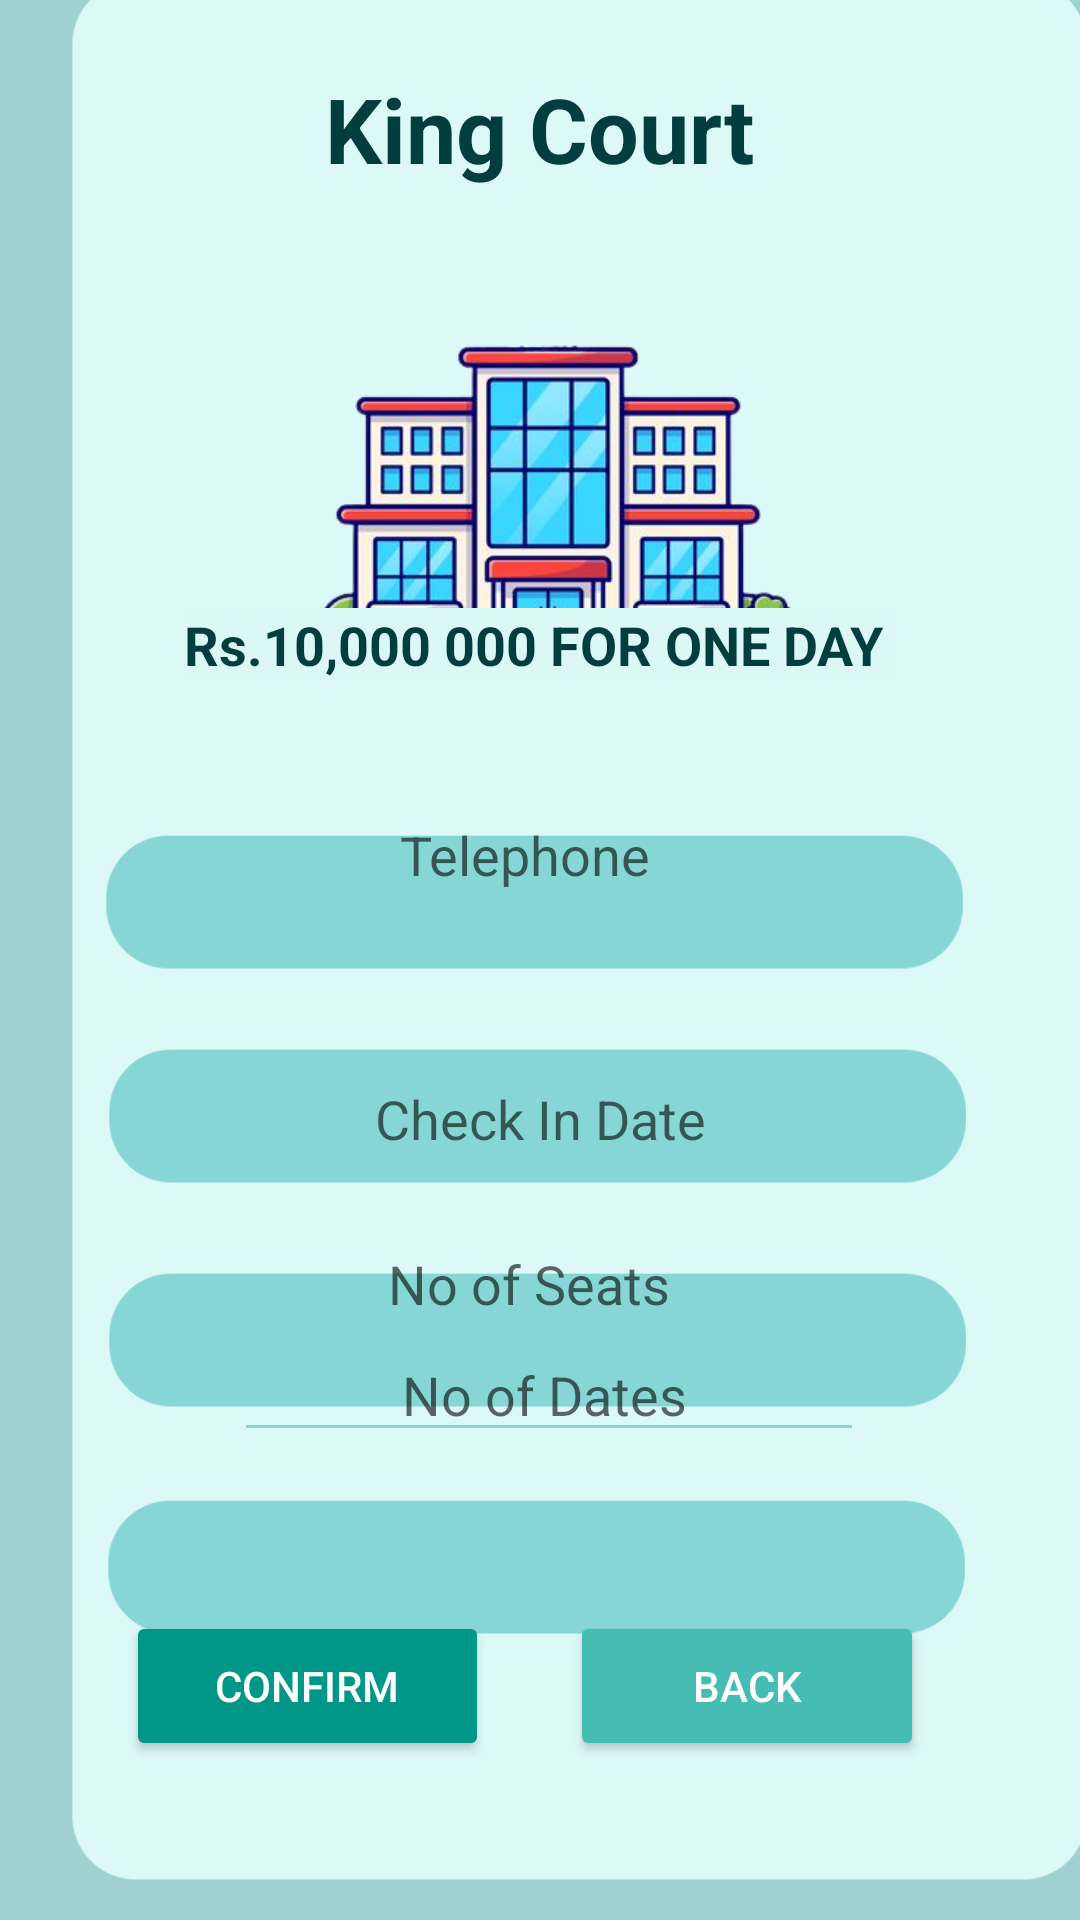

This screen was rendered from an Android layout file. Write that file and the resources it references.
<!-- AndroidManifest.xml: application theme Theme.RoyalOrbitLast -->
<!-- res/layout/activity_king_court2.xml -->
<?xml version="1.0" encoding="utf-8"?>
<androidx.constraintlayout.widget.ConstraintLayout xmlns:android="http://schemas.android.com/apk/res/android"
    xmlns:app="http://schemas.android.com/apk/res-auto"
    xmlns:tools="http://schemas.android.com/tools"
    android:layout_width="match_parent"
    android:layout_height="match_parent"
    android:background="#9FD1D1"
    tools:context=".KingCourt">


    <ImageView
        android:id="@+id/imageView2"
        android:layout_width="378dp"
        android:layout_height="690dp"
        app:layout_constraintBottom_toBottomOf="parent"
        app:layout_constraintEnd_toEndOf="parent"
        app:layout_constraintHorizontal_bias="0.0"
        app:layout_constraintStart_toStartOf="parent"
        app:layout_constraintTop_toTopOf="parent"
        app:layout_constraintVertical_bias="0.739"
        app:srcCompat="@drawable/loginecovered" />

    <ImageView
        android:id="@+id/imageView3"
        android:layout_width="279dp"
        android:layout_height="207dp"
        app:layout_constraintBottom_toBottomOf="parent"
        app:layout_constraintEnd_toEndOf="parent"
        app:layout_constraintHorizontal_bias="0.526"
        app:layout_constraintStart_toStartOf="parent"
        app:layout_constraintTop_toTopOf="parent"
        app:layout_constraintVertical_bias="0.117"
        app:srcCompat="@drawable/kingcourt" />

    <ImageView
        android:id="@+id/imageView10"
        android:layout_width="291dp"
        android:layout_height="109dp"
        app:layout_constraintBottom_toBottomOf="@+id/imageView2"
        app:layout_constraintEnd_toEndOf="parent"
        app:layout_constraintHorizontal_bias="0.475"
        app:layout_constraintStart_toStartOf="parent"
        app:layout_constraintTop_toTopOf="parent"
        app:layout_constraintVertical_bias="0.582"
        app:srcCompat="@drawable/type" />

    <ImageView
        android:id="@+id/imageView16"
        android:layout_width="291dp"
        android:layout_height="109dp"
        app:layout_constraintBottom_toBottomOf="@+id/imageView2"
        app:layout_constraintEnd_toEndOf="parent"
        app:layout_constraintHorizontal_bias="0.458"
        app:layout_constraintStart_toStartOf="parent"
        app:layout_constraintTop_toTopOf="parent"
        app:layout_constraintVertical_bias="0.451"
        app:srcCompat="@drawable/type" />

    <ImageView
        android:id="@+id/imageView11"
        android:layout_width="291dp"
        android:layout_height="109dp"
        app:layout_constraintBottom_toBottomOf="@+id/imageView2"
        app:layout_constraintEnd_toEndOf="parent"
        app:layout_constraintHorizontal_bias="0.475"
        app:layout_constraintStart_toStartOf="parent"
        app:layout_constraintTop_toTopOf="parent"
        app:layout_constraintVertical_bias="0.719"
        app:srcCompat="@drawable/type" />


    <ImageView
        android:id="@+id/imageView12"
        android:layout_width="291dp"
        android:layout_height="109dp"
        android:backgroundTint="#86D5D5"
        app:layout_constraintBottom_toBottomOf="@+id/imageView2"
        app:layout_constraintEnd_toEndOf="parent"
        app:layout_constraintHorizontal_bias="0.47"
        app:layout_constraintStart_toStartOf="parent"
        app:layout_constraintTop_toTopOf="parent"
        app:layout_constraintVertical_bias="0.858"
        app:srcCompat="@drawable/type" />

    <Button
        android:id="@+id/confirK"
        android:layout_width="121dp"
        android:layout_height="50dp"
        android:backgroundTint="#009688"
        android:text="Confirm"
        android:textColor="#FFFFFF"
        app:cornerRadius="30dip"
        app:layout_constraintBottom_toBottomOf="parent"
        app:layout_constraintEnd_toEndOf="parent"
        app:layout_constraintHorizontal_bias="0.176"
        app:layout_constraintStart_toStartOf="parent"
        app:layout_constraintTop_toTopOf="parent"
        app:layout_constraintVertical_bias="0.91" />

    <TextView
        android:id="@+id/textView2"
        android:layout_width="wrap_content"
        android:layout_height="wrap_content"
        android:text="King Court"
        android:textColor="#033E3E"
        android:textSize="30sp"
        android:textStyle="bold"
        app:layout_constraintBottom_toBottomOf="parent"
        app:layout_constraintEnd_toEndOf="parent"
        app:layout_constraintStart_toStartOf="parent"
        app:layout_constraintTop_toTopOf="parent"
        app:layout_constraintVertical_bias="0.038" />

    <TextView
        android:id="@+id/textView11"
        android:layout_width="wrap_content"
        android:layout_height="wrap_content"
        android:background="#DBF8F7"
        android:text="Rs.10,000 000 FOR ONE DAY "
        android:textColor="#033E3E"
        android:textSize="18sp"
        android:textStyle="bold"
        app:layout_constraintBottom_toBottomOf="parent"
        app:layout_constraintEnd_toEndOf="parent"
        app:layout_constraintStart_toStartOf="parent"
        app:layout_constraintTop_toTopOf="parent"
        app:layout_constraintVertical_bias="0.329" />

    <Button
        android:id="@+id/btn_cancel"
        android:layout_width="118dp"
        android:layout_height="50dp"
        android:layout_marginEnd="52dp"
        android:backgroundTint="#45BDB2"
        android:text="Back"
        android:textColor="#FFFFFF"
        app:cornerRadius="30dp"
        app:layout_constraintBottom_toBottomOf="parent"
        app:layout_constraintEnd_toEndOf="parent"
        app:layout_constraintHorizontal_bias="0.38"
        app:layout_constraintStart_toEndOf="@+id/btn_confirm"
        app:layout_constraintTop_toTopOf="parent"
        app:layout_constraintVertical_bias="0.91" />

    <EditText
        android:id="@+id/inDateK"
        android:layout_width="wrap_content"
        android:layout_height="wrap_content"
        android:layout_marginBottom="248dp"
        android:backgroundTint="#86D5D5"
        android:ems="10"
        android:hint="           Check In Date"
        android:inputType="date"

        app:layout_constraintBottom_toBottomOf="parent"
        app:layout_constraintEnd_toEndOf="@+id/imageView11"
        app:layout_constraintStart_toStartOf="@+id/imageView11"
        app:layout_constraintTop_toTopOf="@+id/imageView11"
        app:layout_constraintVertical_bias="1.0" />

    <EditText
        android:id="@+id/dK"
        android:layout_width="wrap_content"
        android:layout_height="wrap_content"
        android:layout_marginBottom="156dp"
        android:backgroundTint="#86D5D5"
        android:ems="10"
        android:hint="            No of Dates"
        android:inputType="number"
        app:layout_constraintBottom_toBottomOf="parent"
        app:layout_constraintEnd_toEndOf="@+id/imageView12"
        app:layout_constraintHorizontal_bias="0.687"
        app:layout_constraintStart_toStartOf="parent"
        app:layout_constraintTop_toTopOf="@+id/imageView12"
        app:layout_constraintVertical_bias="1.0" />

    <EditText
        android:id="@+id/phoneK"
        android:layout_width="wrap_content"
        android:layout_height="wrap_content"
        android:backgroundTint="#86D5D5"
        android:ems="10"
        android:hint="             Telephone"
        android:inputType="phone"
        app:layout_constraintBottom_toBottomOf="parent"
        app:layout_constraintEnd_toEndOf="@+id/imageView16"
        app:layout_constraintHorizontal_bias="0.512"
        app:layout_constraintStart_toStartOf="@+id/imageView16"
        app:layout_constraintTop_toTopOf="parent"
        app:layout_constraintVertical_bias="0.439" />

    <EditText
        android:id="@+id/noRoomK"
        android:layout_width="wrap_content"
        android:layout_height="wrap_content"
        android:layout_marginTop="408dp"
        android:backgroundTint="#86D5D5"
        android:ems="10"
        android:hint="            No of Seats"
        android:inputType="number"
        app:layout_constraintBottom_toBottomOf="@+id/imageView10"
        app:layout_constraintEnd_toEndOf="@+id/imageView10"
        app:layout_constraintStart_toStartOf="@+id/imageView10"
        app:layout_constraintTop_toTopOf="parent"
        app:layout_constraintVertical_bias="0.111" />


</androidx.constraintlayout.widget.ConstraintLayout>
<!-- resources referenced by this layout -->
<resources>
  <!-- drawable kingcourt: png bitmap (drawable-v24, 125841 bytes) -->
  <!-- drawable loginecovered: png bitmap (drawable-v24, 17592 bytes) -->
  <!-- drawable type: png bitmap (drawable-v24, 6329 bytes) -->
  <style name="Theme.RoyalOrbitLast" parent="Theme.MaterialComponents.DayNight.DarkActionBar">
          
          <item name="colorPrimary">#cfecec</item>
          <item name="colorPrimaryVariant">#cfecec</item>
          <item name="colorOnPrimary">#cfecec</item>
          
          <item name="colorSecondary">#cfecec</item>
          <item name="colorSecondaryVariant">#cfecec</item>
          <item name="colorOnSecondary">#cfecec</item>
          
          <item name="android:statusBarColor">?attr/colorPrimaryVariant</item>
          
      </style>
</resources>
